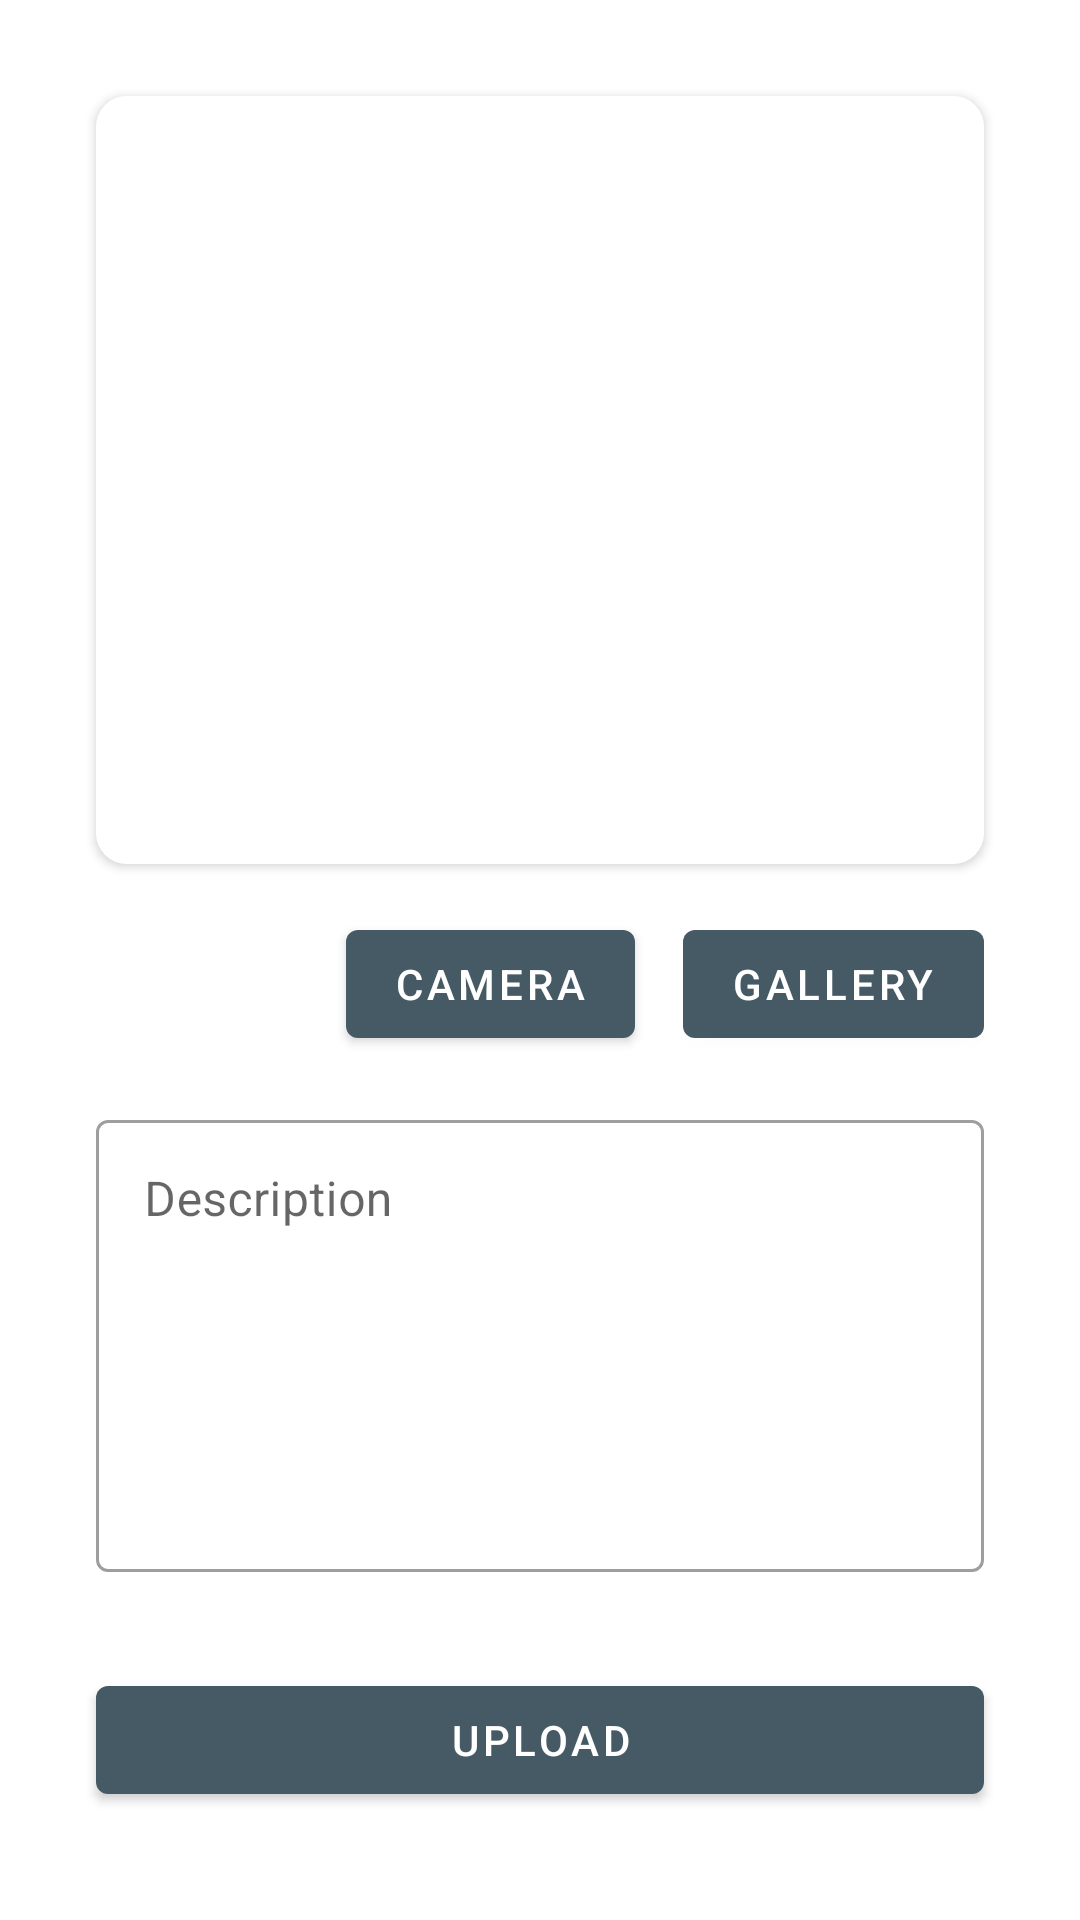

Produce the Android XML layout that renders to this screen, including the resource entries it uses.
<!-- AndroidManifest.xml: application theme Theme.StoryApp -->
<!-- res/layout/activity_add_story.xml -->
<?xml version="1.0" encoding="utf-8"?>
<androidx.core.widget.NestedScrollView xmlns:android="http://schemas.android.com/apk/res/android"
    xmlns:app="http://schemas.android.com/apk/res-auto"
    xmlns:tools="http://schemas.android.com/tools"
    android:layout_width="match_parent"
    android:layout_height="match_parent"
    tools:context=".main.AddStoryActivity">

    <androidx.constraintlayout.widget.ConstraintLayout
        android:layout_width="match_parent"
        android:layout_height="wrap_content"
        android:layout_margin="@dimen/fab_margin">

        <com.google.android.material.imageview.ShapeableImageView
            android:id="@+id/img_card_story"
            android:layout_width="match_parent"
            android:layout_height="@dimen/card_size"
            android:scaleType="centerCrop"
            android:layout_margin="@dimen/fab_margin"
            android:background="@android:color/white"
            android:elevation="@dimen/elevation_image"
            app:layout_constraintTop_toTopOf="parent"
            app:shapeAppearance="@style/ShapeAppearanceOverlay.App.RectangleImageView"
            tools:ignore="ImageContrastCheck"
            tools:src="@tools:sample/avatars" />

        <com.google.android.material.button.MaterialButton
            android:id="@+id/btn_camera"
            android:layout_width="wrap_content"
            android:layout_height="wrap_content"
            android:layout_margin="@dimen/fab_margin"
            android:text="@string/camera"
            app:layout_constraintEnd_toStartOf="@+id/btn_gallery"
            app:layout_constraintTop_toBottomOf="@+id/img_card_story" />

        <com.google.android.material.button.MaterialButton
            android:id="@+id/btn_gallery"
            android:layout_width="wrap_content"
            android:layout_height="wrap_content"
            android:layout_margin="@dimen/fab_margin"
            android:text="@string/gallery"
            app:layout_constraintEnd_toEndOf="parent"
            app:layout_constraintTop_toBottomOf="@+id/img_card_story" />

        <com.google.android.material.textfield.TextInputLayout
            android:id="@+id/til_description"
            style="@style/Widget.MaterialComponents.TextInputLayout.OutlinedBox"
            android:layout_width="match_parent"
            android:layout_height="wrap_content"
            android:layout_marginTop="@dimen/fab_margin"
            android:hint="@string/description"
            app:layout_constraintTop_toBottomOf="@+id/btn_camera">

            <com.google.android.material.textfield.TextInputEditText
                android:id="@+id/tiet_description"
                android:layout_width="match_parent"
                android:layout_height="wrap_content"
                android:layout_margin="@dimen/fab_margin"
                android:gravity="top|start"
                android:inputType="textMultiLine"
                android:lines="6"
                tools:ignore="TextContrastCheck" />

        </com.google.android.material.textfield.TextInputLayout>

        <com.google.android.material.button.MaterialButton
            android:id="@+id/btn_upload"
            android:layout_width="match_parent"
            android:layout_height="wrap_content"
            android:layout_margin="@dimen/fab_margin"
            android:text="@string/upload"
            app:layout_constraintEnd_toEndOf="parent"
            app:layout_constraintTop_toBottomOf="@+id/til_description" />


    </androidx.constraintlayout.widget.ConstraintLayout>
</androidx.core.widget.NestedScrollView>
<!-- resources referenced by this layout -->
<resources>
  <dimen name="card_size">256dp</dimen>
  <dimen name="elevation_image">2dp</dimen>
  <dimen name="fab_margin">16dp</dimen>
  <string name="camera">Camera</string>
  <string name="description">Description</string>
  <string name="gallery">Gallery</string>
  <string name="upload">Upload</string>
  <style name="ShapeAppearanceOverlay.App.RectangleImageView" parent="">
          <item name="cornerSize">4%</item>
      </style>
  <style name="Theme.StoryApp" parent="Theme.MaterialComponents.DayNight.DarkActionBar">
          
          <item name="colorPrimary">@color/blue_gray_700</item>
          <item name="colorPrimaryVariant">@color/blue_gray_900</item>
          <item name="colorOnPrimary">@color/white</item>
          
          <item name="colorSecondary">@color/teal_200</item>
          <item name="colorSecondaryVariant">@color/teal_700</item>
          <item name="colorOnSecondary">@color/black</item>
          
          <item name="android:statusBarColor">?attr/colorPrimaryVariant</item>
          
          <item name="android:windowActivityTransitions">true</item>
          <item name="android:windowEnterTransition">@android:transition/fade</item>
          <item name="android:windowExitTransition">@android:transition/fade</item>
      </style>
  <color name="blue_gray_700">#455A64</color>
  <color name="blue_gray_900">#263238</color>
  <color name="white">#FFFFFFFF</color>
  <color name="teal_200">#FF03DAC5</color>
  <color name="teal_700">#FF018786</color>
  <color name="black">#FF000000</color>
</resources>
